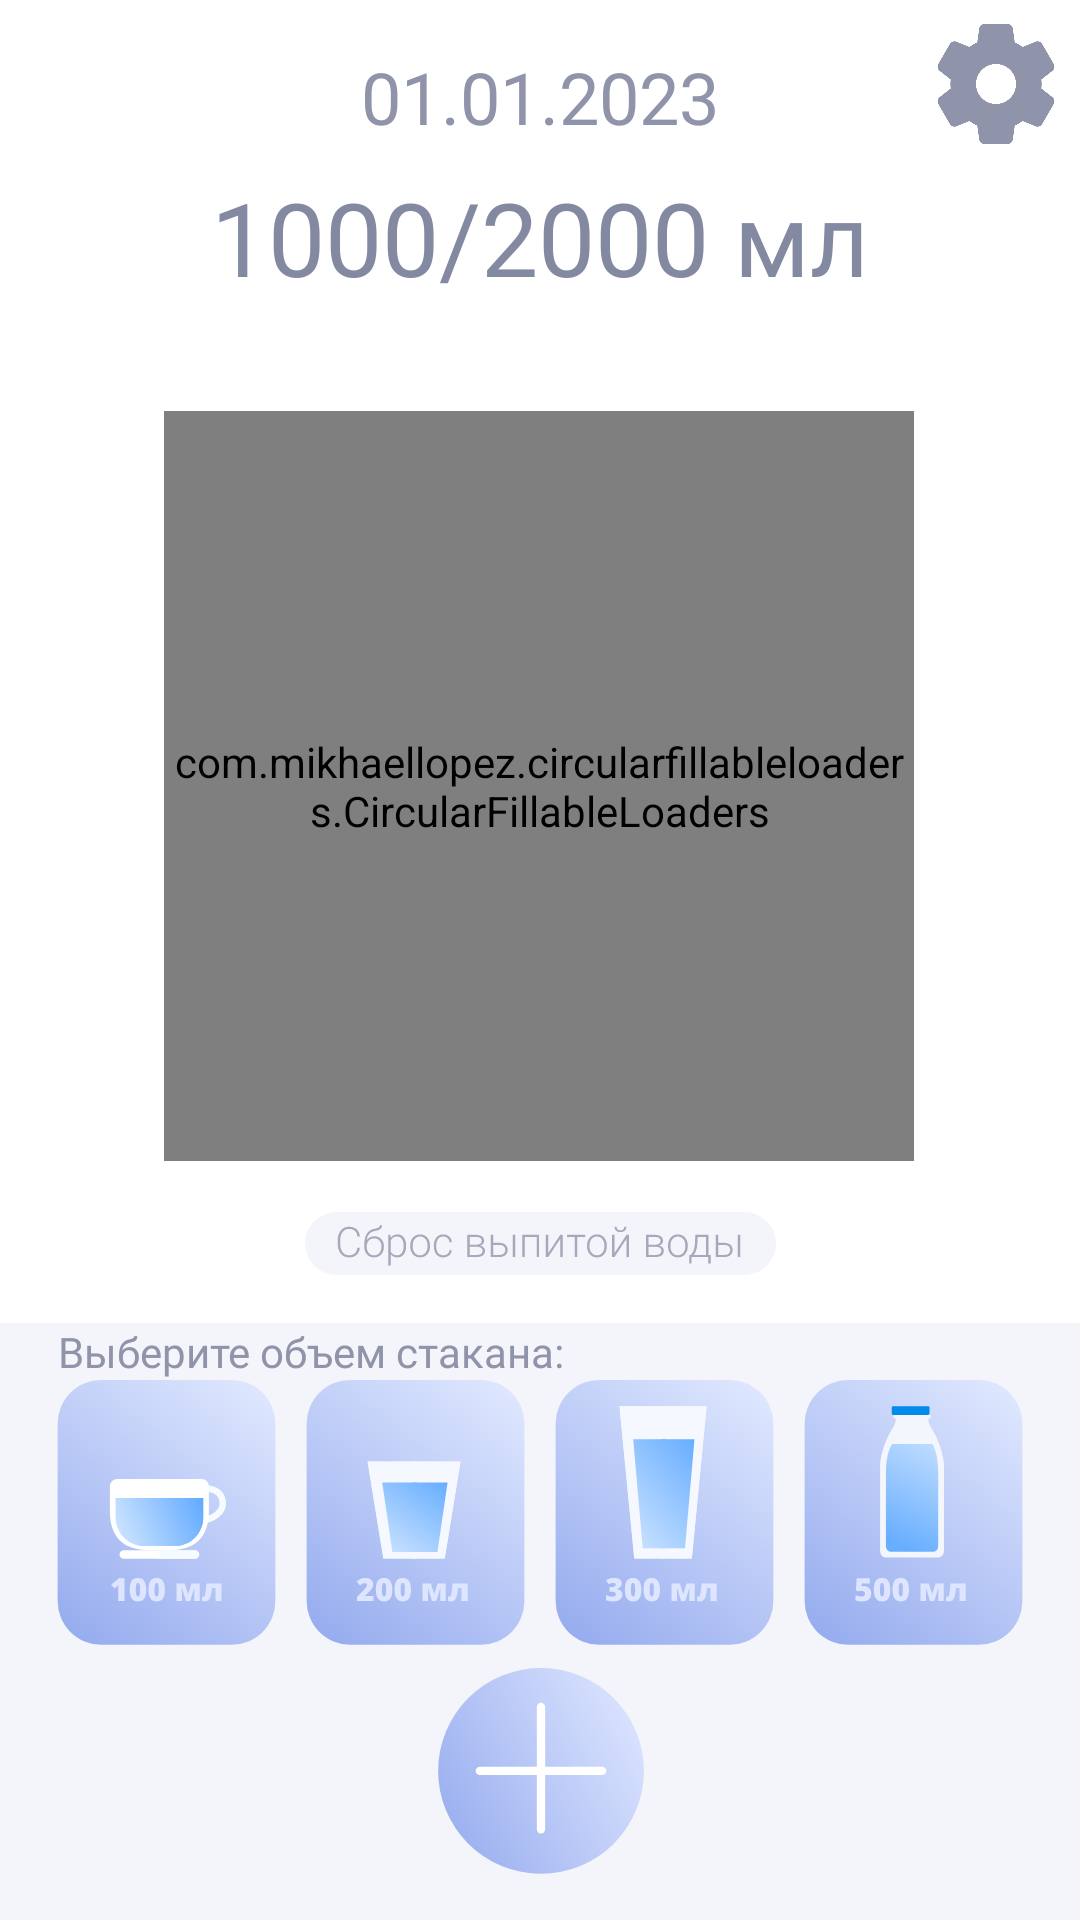

Layout XML and referenced resources for this Android screen:
<!-- AndroidManifest.xml: application theme Theme.Project_TRPP -->
<!-- res/layout/activity1.xml -->
<?xml version="1.0" encoding="utf-8"?>
<androidx.constraintlayout.widget.ConstraintLayout xmlns:android="http://schemas.android.com/apk/res/android"
    xmlns:app="http://schemas.android.com/apk/res-auto"
    xmlns:tools="http://schemas.android.com/tools"
    android:layout_width="match_parent"
    android:layout_height="match_parent"
    android:background="#F4F5FB">

    <androidx.constraintlayout.widget.ConstraintLayout
        android:id="@+id/constraintLayout"
        android:layout_width="match_parent"
        android:layout_height="0dp"
        android:background="#FFFFFF"
        app:layout_constraintBottom_toTopOf="@+id/textView5"
        app:layout_constraintEnd_toEndOf="parent"
        app:layout_constraintStart_toStartOf="parent"
        app:layout_constraintTop_toTopOf="parent">

        <TextView
            android:id="@+id/curr_date"
            android:layout_width="wrap_content"
            android:layout_height="wrap_content"
            android:layout_marginStart="16dp"
            android:layout_marginTop="16dp"
            android:layout_marginEnd="16dp"
            android:fontFamily="@font/roboto_medium"
            android:gravity="center_horizontal|center_vertical"
            android:text="01.01.2023"
            android:textColor="#9094AA"
            android:textSize="24sp"
            app:layout_constraintEnd_toEndOf="parent"
            app:layout_constraintStart_toStartOf="parent"
            app:layout_constraintTop_toTopOf="parent" />

        <TextView
            android:id="@+id/textView7"
            android:layout_width="wrap_content"
            android:layout_height="wrap_content"
            android:layout_marginStart="16dp"
            android:layout_marginTop="8dp"
            android:layout_marginEnd="16dp"
            android:fontFamily="@font/roboto_light"
            android:text="1000/2000 мл"
            android:textColor="#8389A1"
            android:textSize="34sp"
            app:layout_constraintEnd_toEndOf="parent"
            app:layout_constraintStart_toStartOf="parent"
            app:layout_constraintTop_toBottomOf="@+id/curr_date" />

        <com.mikhaellopez.circularfillableloaders.CircularFillableLoaders
            android:id="@+id/cfl"
            android:layout_width="250dp"
            android:layout_height="250dp"
            android:layout_marginStart="32dp"
            android:layout_marginTop="32dp"
            android:layout_marginEnd="32dp"
            android:layout_marginBottom="32dp"
            app:cfl_border="true"
            app:cfl_border_width="3dp"
            app:cfl_progress="0"
            app:cfl_wave_amplitude="0.06"
            app:cfl_wave_color="#6AAFFF"
            app:layout_constraintBottom_toBottomOf="parent"
            app:layout_constraintEnd_toEndOf="parent"
            app:layout_constraintHorizontal_bias="0.494"
            app:layout_constraintStart_toStartOf="parent"
            app:layout_constraintTop_toBottomOf="@+id/textView7"
            app:layout_constraintVertical_bias="0.137" />

        <ImageButton
            android:id="@+id/settings_btn"
            android:layout_width="40dp"
            android:layout_height="40dp"
            android:layout_marginTop="8dp"
            android:layout_marginEnd="8dp"
            android:background="#00FFFFFF"
            android:scaleType="fitCenter"
            app:layout_constraintEnd_toEndOf="parent"
            app:layout_constraintTop_toTopOf="parent"
            app:srcCompat="@drawable/settings" />

        <ImageButton
            android:id="@+id/deleteWater"
            android:layout_width="0dp"
            android:layout_height="wrap_content"
            android:layout_marginBottom="16dp"
            android:background="#00FFFFFF"
            app:layout_constraintBottom_toBottomOf="parent"
            app:layout_constraintEnd_toEndOf="parent"
            app:layout_constraintStart_toStartOf="parent"
            app:srcCompat="@drawable/sbros" />

    </androidx.constraintlayout.widget.ConstraintLayout>

    <TextView
        android:id="@+id/textView5"
        android:layout_width="wrap_content"
        android:layout_height="0dp"
        android:layout_marginStart="8dp"
        android:layout_marginEnd="32dp"
        android:fontFamily="@font/roboto_medium"
        android:text="Выберите объем стакана:"
        android:textColor="#9094AA"
        app:layout_constraintBottom_toTopOf="@+id/linearLayout"
        app:layout_constraintEnd_toEndOf="parent"
        app:layout_constraintHorizontal_bias="0.076"
        app:layout_constraintStart_toStartOf="parent" />

    <LinearLayout
        android:id="@+id/linearLayout"
        android:layout_width="0dp"
        android:layout_height="96dp"
        android:gravity="center_horizontal"
        android:orientation="horizontal"
        app:layout_constraintBottom_toTopOf="@+id/drink_btn"
        app:layout_constraintEnd_toEndOf="parent"
        app:layout_constraintHorizontal_bias="0.0"
        app:layout_constraintStart_toStartOf="parent">

        <ImageButton
            android:id="@+id/bnt_100ml"
            android:layout_width="wrap_content"
            android:layout_height="wrap_content"
            android:background="#00FFFFFF"
            android:scaleType="fitCenter"
            app:srcCompat="@drawable/ml100" />

        <ImageButton
            android:id="@+id/btn_200ml"
            android:layout_width="wrap_content"
            android:layout_height="wrap_content"
            android:background="#00FFFFFF"
            android:scaleType="fitCenter"
            app:srcCompat="@drawable/ml200" />

        <ImageButton
            android:id="@+id/btn_300ml"
            android:layout_width="wrap_content"
            android:layout_height="wrap_content"
            android:background="#00FFFFFF"
            android:scaleType="fitCenter"
            app:srcCompat="@drawable/ml300" />

        <ImageButton
            android:id="@+id/btn_500ml"
            android:layout_width="wrap_content"
            android:layout_height="wrap_content"
            android:background="#00FFFFFF"
            android:scaleType="fitCenter"
            app:srcCompat="@drawable/ml500" />

    </LinearLayout>

    <ImageButton
        android:id="@+id/drink_btn"
        android:layout_width="79dp"
        android:layout_height="76dp"
        android:layout_marginBottom="8dp"
        android:background="#00FFFFFF"
        android:scaleType="fitCenter"
        app:layout_constraintBottom_toBottomOf="parent"
        app:layout_constraintEnd_toEndOf="parent"
        app:layout_constraintStart_toStartOf="parent"
        app:srcCompat="@drawable/group_1" />

</androidx.constraintlayout.widget.ConstraintLayout>
<!-- resources referenced by this layout -->
<resources>
  <!-- drawable group_1 (drawable) -->
  <vector xmlns:android="http://schemas.android.com/apk/res/android"
      xmlns:aapt="http://schemas.android.com/aapt"
      android:width="82dp"
      android:height="82dp"
      android:viewportWidth="82"
      android:viewportHeight="82">
    <path
        android:pathData="M41,37m-37,0a37,37 0,1 1,74 0a37,37 0,1 1,-74 0">
      <aapt:attr name="android:fillColor">
        <gradient 
            android:startX="78"
            android:startY="18.5"
            android:endX="4"
            android:endY="58"
            android:type="linear">
          <item android:offset="0" android:color="#FFDBE4FE"/>
          <item android:offset="1" android:color="#FF99AEEF"/>
        </gradient>
      </aapt:attr>
    </path>
    <path
        android:pathData="M41,14L41,58"
        android:strokeWidth="3"
        android:fillColor="#00000000"
        android:strokeColor="#ffffff"
        android:strokeLineCap="round"/>
    <path
        android:pathData="M63,37L19,37"
        android:strokeWidth="3"
        android:fillColor="#00000000"
        android:strokeColor="#ffffff"
        android:strokeLineCap="round"/>
  </vector>
  <!-- drawable ml100: vector/xml drawable (drawable, 6566 chars, omitted) -->
  <!-- drawable ml200: vector/xml drawable (drawable, 5980 chars, omitted) -->
  <!-- drawable ml300: vector/xml drawable (drawable, 6485 chars, omitted) -->
  <!-- drawable ml500: vector/xml drawable (drawable, 6248 chars, omitted) -->
  <!-- drawable sbros: vector/xml drawable (drawable, 13366 chars, omitted) -->
  <!-- drawable settings: png bitmap (drawable, 35969 bytes) -->
  <style name="Theme.Project_TRPP" parent="Theme.MaterialComponents.DayNight.NoActionBar">
          
          <item name="colorPrimary">@color/purple_500</item>
          <item name="colorPrimaryVariant">@color/purple_700</item>
          <item name="colorOnPrimary">@color/white</item>
          
          <item name="colorSecondary">@color/teal_200</item>
          <item name="colorSecondaryVariant">@color/teal_700</item>
          <item name="colorOnSecondary">@color/black</item>
          
          <item name="android:statusBarColor">?attr/colorPrimaryVariant</item>
          
      </style>
  <!-- not gathered from this repository: default colours our renderer supplied (Android Studio template values) -->
  <color name="purple_500">#FF6200EE</color>
  <color name="purple_700">#FF3700B3</color>
  <color name="teal_200">#FF03DAC5</color>
  <color name="teal_700">#FF018786</color>
  <color name="black">#FF000000</color>
  <color name="white">#FFFFFFFF</color>
</resources>
